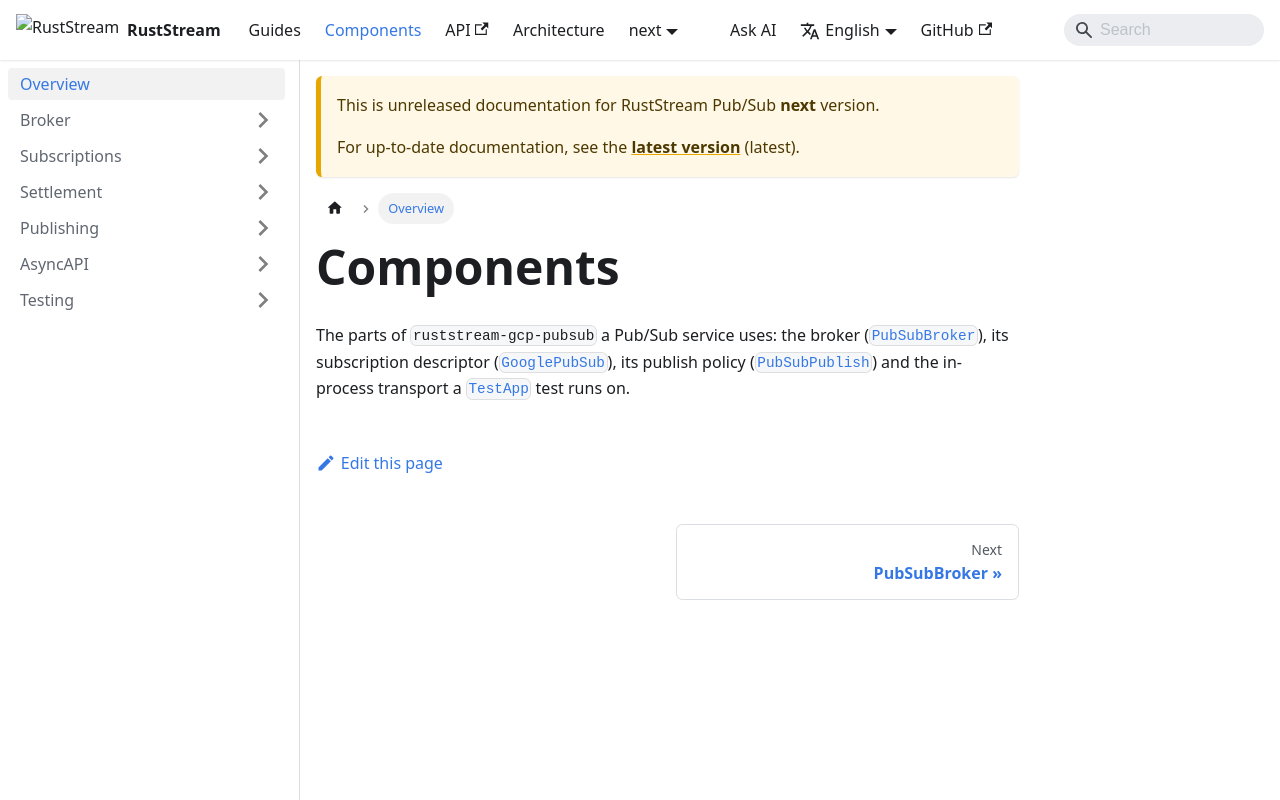

repository: powersemmi/ruststream-gcp-pubsub · page: next/components/index.html · generator: docusaurus

---
sidebar_position: 0
description: "The parts of ruststream-gcp-pubsub a Pub/Sub service uses: the broker, its subscription, its publish policy and its testing transport."
---

# Components

The parts of `ruststream-gcp-pubsub` a Pub/Sub service uses: the broker
([`PubSubBroker`](api:ruststream_gcp_pubsub::PubSubBroker)), its subscription descriptor
([`GooglePubSub`](api:ruststream_gcp_pubsub::GooglePubSub)), its publish policy
([`PubSubPublish`](api:ruststream_gcp_pubsub::PubSubPublish)) and the in-process transport a
[`TestApp`](api:ruststream::testing::TestApp) test runs on.
